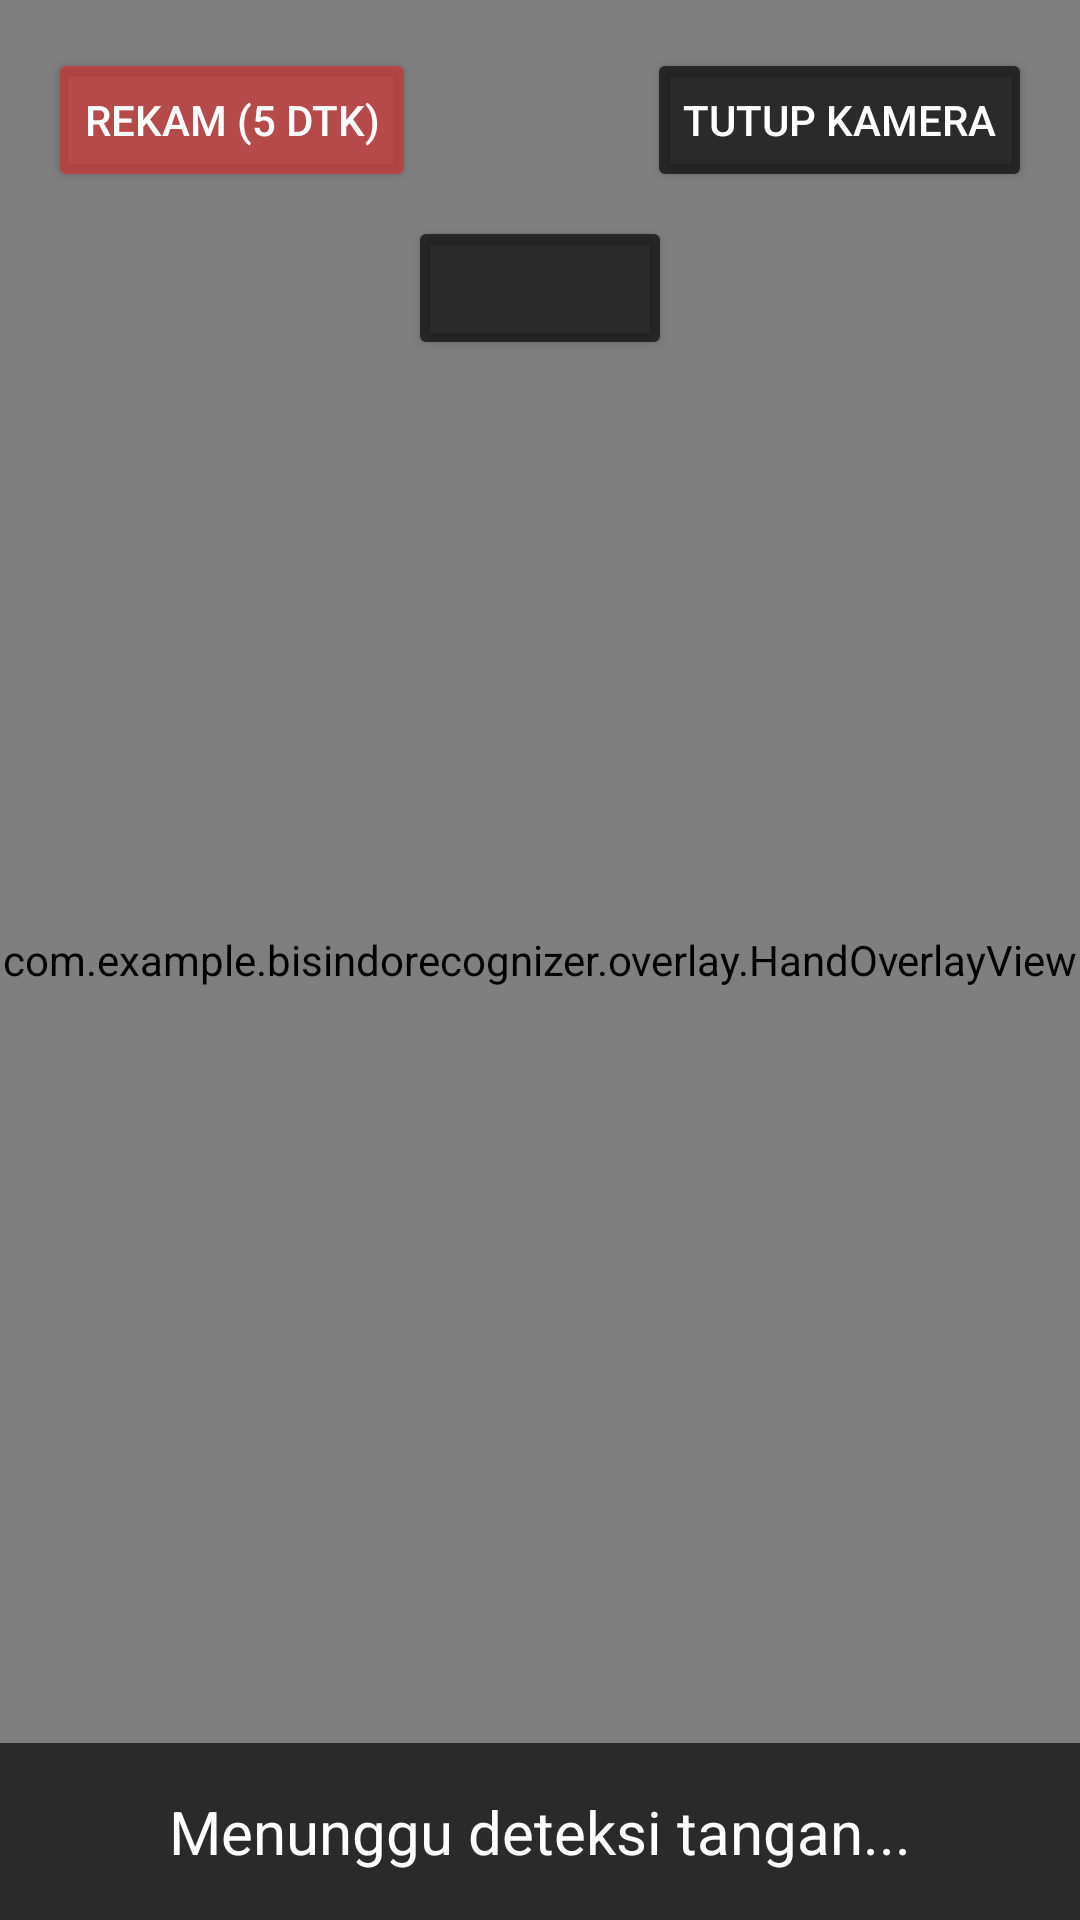

The Android layout XML behind this screen, and the referenced resources:
<!-- AndroidManifest.xml: application theme Theme.BisindoRecognizer -->
<!-- res/layout/activity_camera.xml -->
<?xml version="1.0" encoding="utf-8"?>
<FrameLayout xmlns:android="http://schemas.android.com/apk/res/android"
    android:layout_width="match_parent"
    android:layout_height="match_parent">

    <androidx.camera.view.PreviewView
        android:id="@+id/previewView"
        android:layout_width="match_parent"
        android:layout_height="match_parent" />

    <LinearLayout
        android:layout_width="wrap_content"
        android:layout_height="wrap_content"
        android:layout_gravity="center"
        android:orientation="vertical"
        android:gravity="center_horizontal">

        <TextView
            android:layout_width="wrap_content"
            android:layout_height="wrap_content"
            android:layout_marginBottom="8dp"
            android:background="#88000000"
            android:padding="6dp"
            android:text="@string/guide_box_hint"
            android:textColor="#FFEB3B"
            android:textSize="14sp" />

        <View
            android:layout_width="240dp"
            android:layout_height="240dp"
            android:background="@drawable/guide_box" />

    </LinearLayout>

    <com.example.bisindorecognizer.overlay.HandOverlayView
        android:id="@+id/handOverlay"
        android:layout_width="match_parent"
        android:layout_height="match_parent" />

    <Button
        android:id="@+id/btnCloseCamera"
        android:layout_width="wrap_content"
        android:layout_height="wrap_content"
        android:layout_gravity="top|end"
        android:layout_margin="16dp"
        android:backgroundTint="#AA000000"
        android:text="@string/btn_close_camera"
        android:textColor="#FFFFFF" />

    <Button
        android:id="@+id/btnTargetClass"
        android:layout_width="wrap_content"
        android:layout_height="wrap_content"
        android:layout_gravity="top|center_horizontal"
        android:layout_marginTop="72dp"
        android:backgroundTint="#AA000000"
        android:textColor="#FFFFFF"
        android:textAllCaps="false" />

    <Button
        android:id="@+id/btnRecord"
        android:layout_width="wrap_content"
        android:layout_height="wrap_content"
        android:layout_gravity="top|start"
        android:layout_margin="16dp"
        android:backgroundTint="#AAD32F2F"
        android:text="@string/btn_record"
        android:textColor="#FFFFFF" />

    <TextView
        android:id="@+id/predictionText"
        android:layout_width="match_parent"
        android:layout_height="wrap_content"
        android:layout_gravity="bottom"
        android:background="#AA000000"
        android:padding="16dp"
        android:text="@string/prediction_placeholder"
        android:textColor="#FFFFFF"
        android:textSize="20sp"
        android:gravity="center" />

</FrameLayout>
<!-- resources referenced by this layout -->
<resources>
  <!-- drawable guide_box (drawable) -->
  <?xml version="1.0" encoding="utf-8"?>
  <shape xmlns:android="http://schemas.android.com/apk/res/android"
      android:shape="rectangle">
      <solid android:color="@android:color/transparent" />
      <stroke
          android:width="3dp"
          android:color="#FFEB3B" />
      <corners android:radius="16dp" />
  </shape>
  <string name="btn_close_camera">Tutup Kamera</string>
  <string name="btn_record">Rekam (5 dtk)</string>
  <string name="guide_box_hint">Posisikan tangan di sini</string>
  <string name="prediction_placeholder">Menunggu deteksi tangan...</string>
  <style name="Theme.BisindoRecognizer" parent="Theme.MaterialComponents.DayNight.NoActionBar">
          <item name="colorPrimary">@color/ic_launcher_background</item>
          <item name="colorPrimaryDark">@color/ic_launcher_background</item>
          <item name="colorAccent">@color/ic_launcher_foreground</item>
      </style>
  <color name="ic_launcher_background">#1B5E20</color>
  <color name="ic_launcher_foreground">#FFFFFF</color>
</resources>
